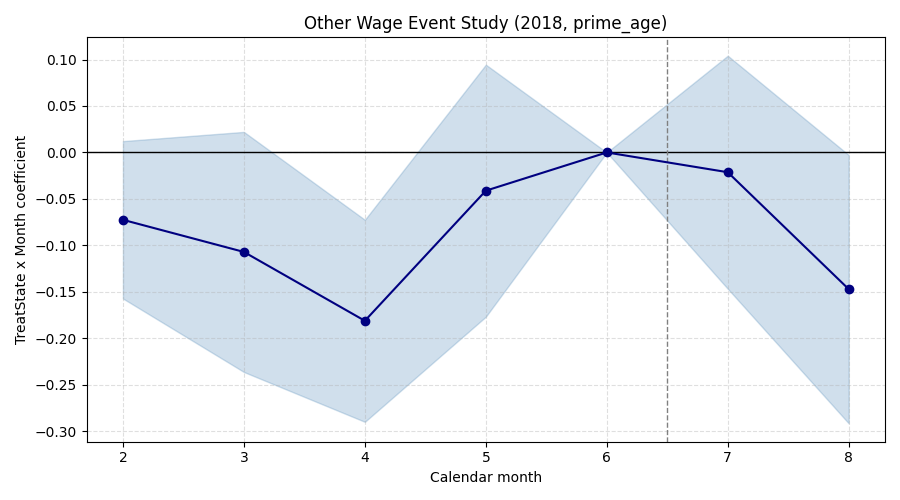

The table this chart was drawn from, first rows:
subgroup, month, coef, stderr, pval, pretrend_ok
other_wage, 2, -0.07254, 0.04323, 0.09335, False
other_wage, 3, -0.1071, 0.06594, 0.1042, False
other_wage, 4, -0.1813, 0.05549, 0.001089, False
other_wage, 5, -0.04118, 0.06922, 0.5519, False
other_wage, 6, 0.0, 0.0, 1.0, False
other_wage, 7, -0.0213, 0.064, 0.7393, False
other_wage, 8, -0.1472, 0.0737, 0.0458, False
